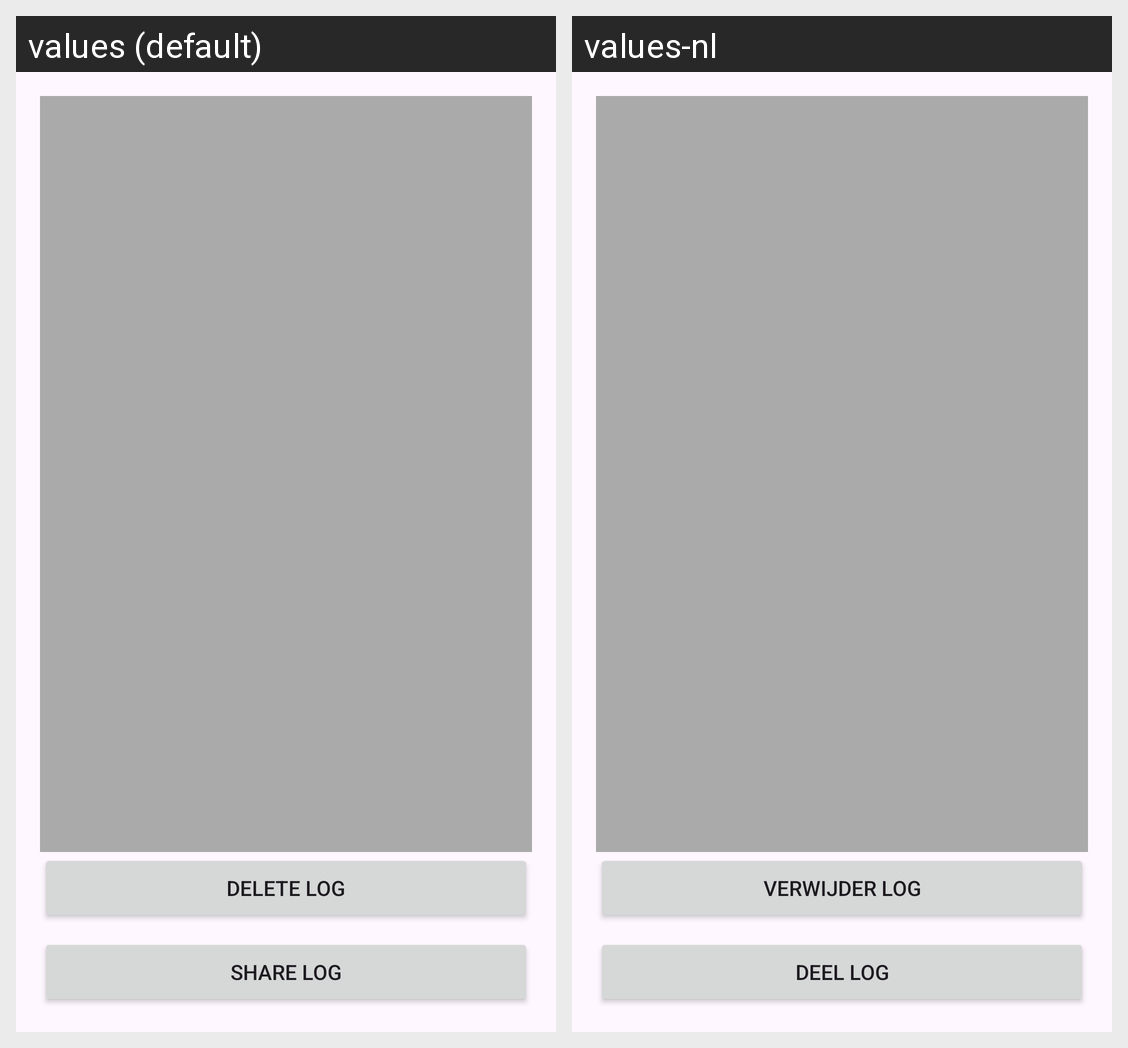

Here is an Android app screen in its default locale and in the app's own translations. Write out the translated-string differences for the strings that appear on this screen.
Android screen res/layout/activity_log_viewer.xml rendered under 2 locales, left to right: values (default), values-nl. Device: Nexus 5 (rendered at 1080×1920; each locale shown at half size, 540×960, under a caption strip naming it); theme Theme.MapPlayer.
Strings drawn on this screen, with the default value and each locale's value (text and hints the layout hard-codes, and strings that could not be matched under every locale, appear in the picture but are not listed):

logviewer_delete
  values: Delete log
  values-nl: Verwijder log

logviewer_share
  values: Share log
  values-nl: Deel log
